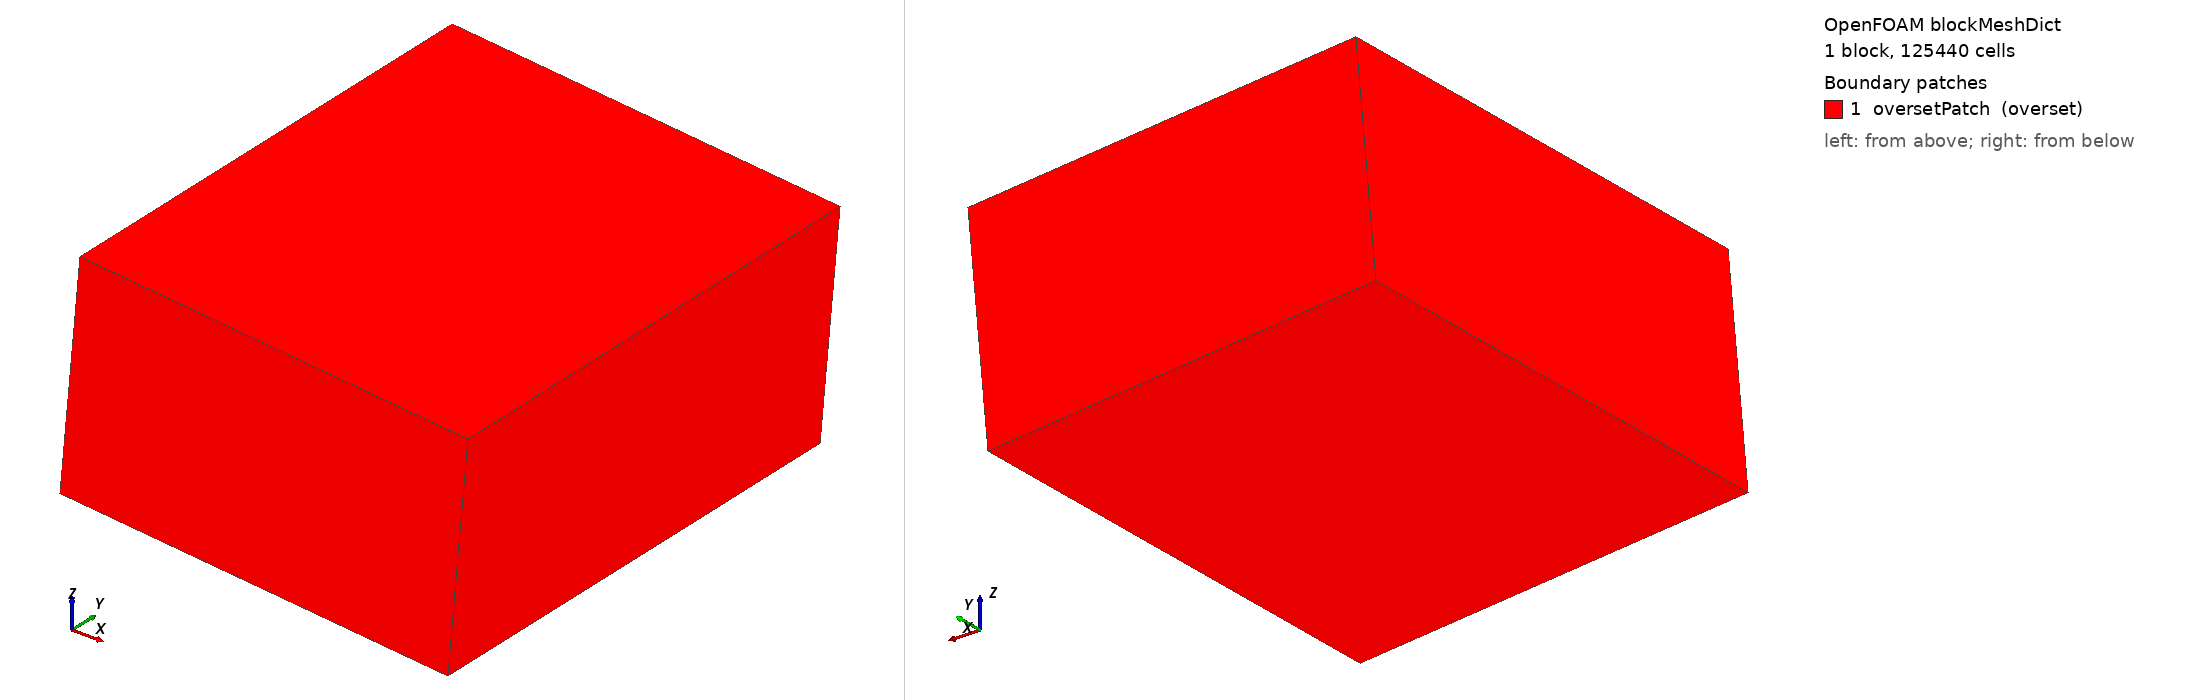

OpenFOAM case: the mesh blockMesh builds from blockMeshDict, 1 block(s), 125440 cells. Boundary patches (legend numbers): 1 oversetPatch (overset). Left view from above one corner, right view from below the opposite corner. Boundary conditions: 0 field file(s) under 0/; 0 of 1 drawn patches have an entry in a shipped field file.

=== system/blockMeshDict ===
FoamFile
{
    version     2.0;
    format      ascii;
    class       dictionary;
    location    "system";
    object      blockMeshDict;
}

scale 1;
vertices
(
    (-0.0290515 -0.042 -0.0317299)
    (0.0383 -0.042 -0.037834)
    (0.0383 0.042 -0.037834)
    (-0.0290515 0.042 -0.0317299)
    (-0.0255765 -0.042 0.00661291)
    (0.041775 -0.042 0.00050877)
    (0.041775 0.042 0.00050877)
    (-0.0255765 0.042 0.00661291)
);
blocks ( hex (0 1 2 3 4 5 6 7) (56 70 32) simpleGrading (1 1 1) );
edges ();
boundary
(
    oversetPatch { type overset; faces ( (0 4 7 3) (1 2 6 5) (0 1 5 4) (3 7 6 2) (0 3 2 1) (4 5 6 7) ); }
);
mergePatchPairs ();
